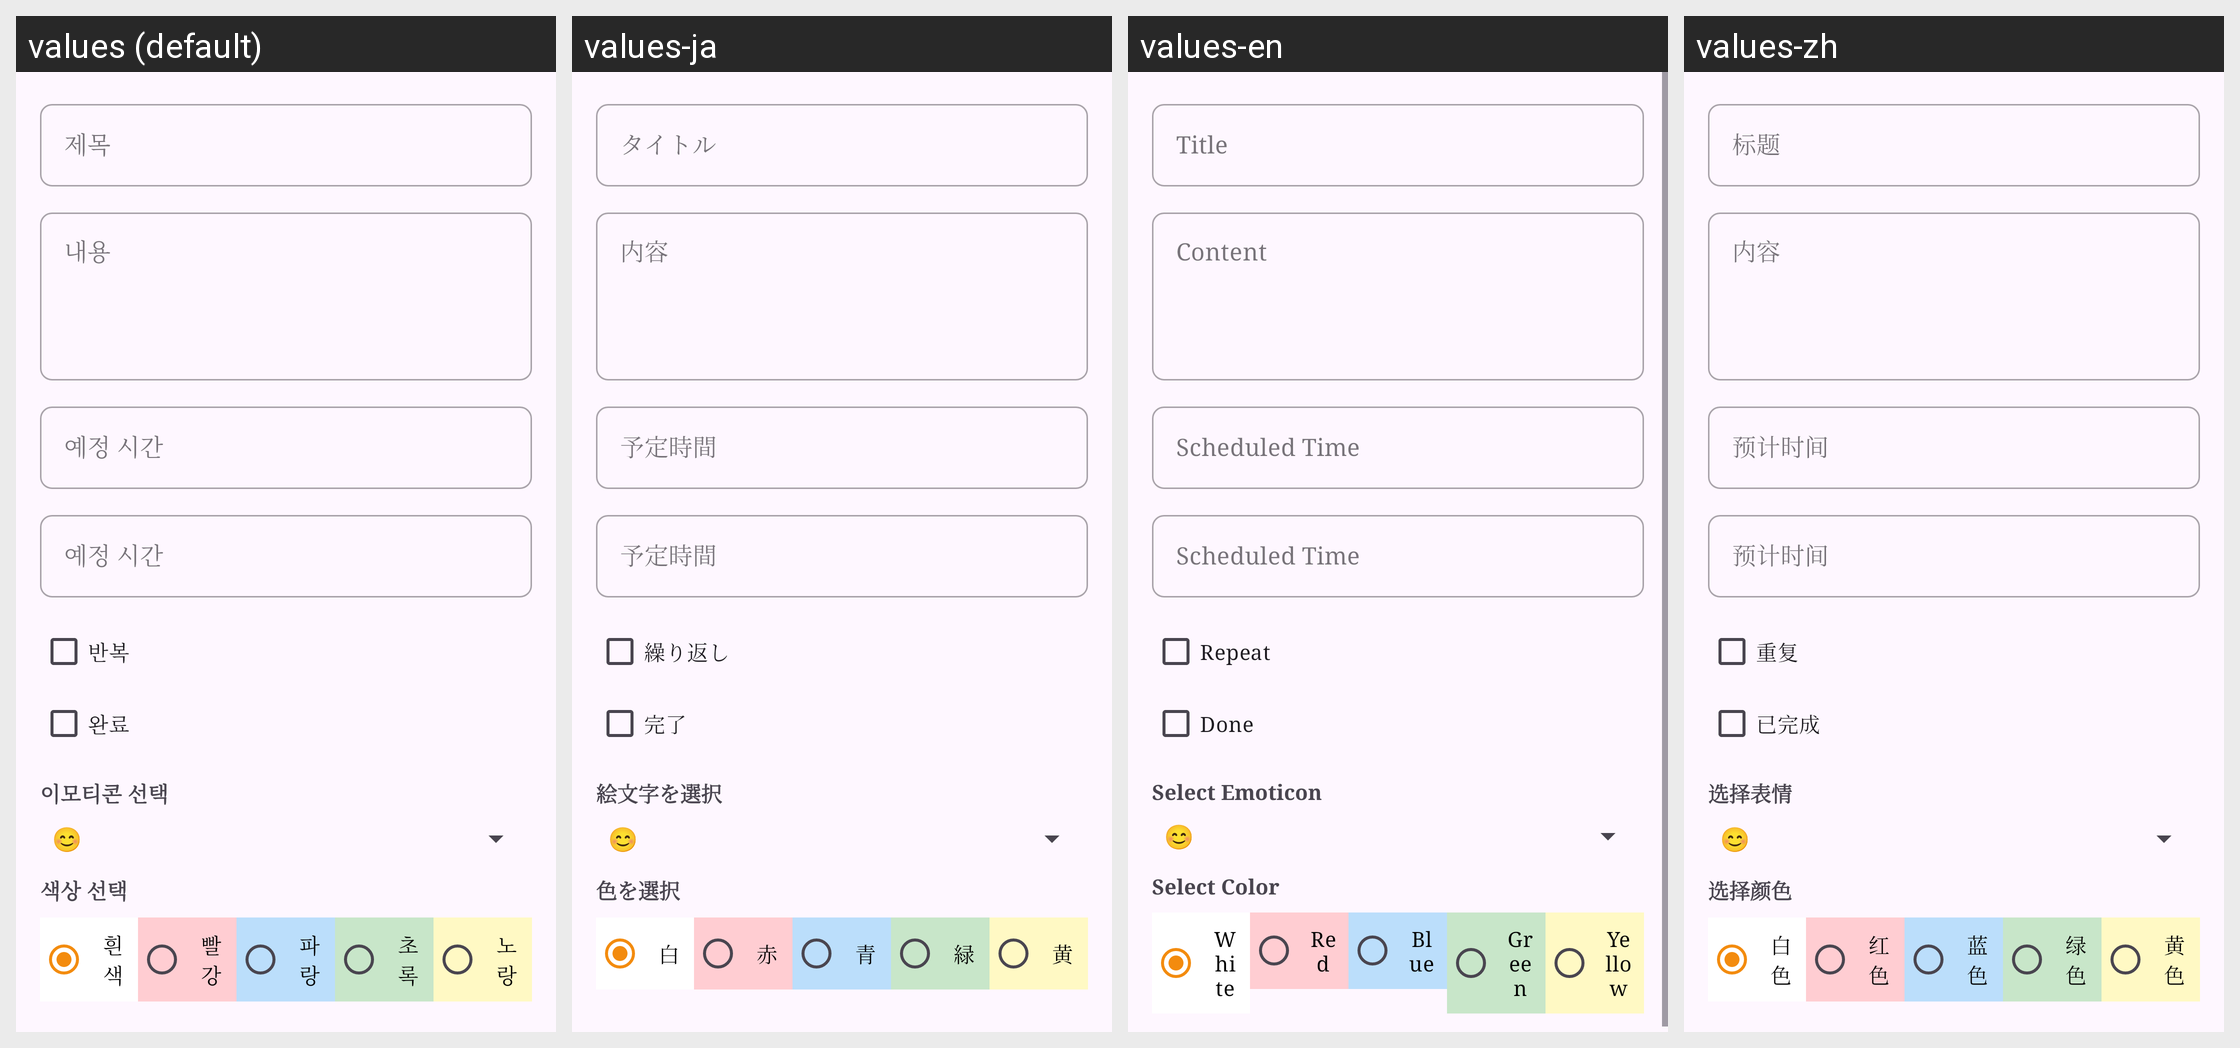

Translations of the strings shown on this Android screen, per locale in the grid:
Android screen res/layout/dialog_todo.xml rendered under 4 locales, left to right: values (default), values-ja, values-en, values-zh. Device: Nexus 5 (rendered at 1080×1920; each locale shown at half size, 540×960, under a caption strip naming it); theme Theme.GoodRoutine.
Strings drawn on this screen, with the default value and each locale's value (text and hints the layout hard-codes, and strings that could not be matched under every locale, appear in the picture but are not listed):

label_title
  values: 제목
  values-ja: タイトル
  values-en: Title
  values-zh: 标题

label_content
  values: 내용
  values-ja: 内容
  values-en: Content
  values-zh: 内容

title_confirm_time
  values: 예정 시간
  values-ja: 予定時間
  values-en: Scheduled Time
  values-zh: 预计时间

repeat_label
  values: 반복
  values-ja: 繰り返し
  values-en: Repeat
  values-zh: 重复

status_done
  values: 완료
  values-ja: 完了
  values-en: Done
  values-zh: 已完成

label_select_emoticon
  values: 이모티콘 선택
  values-ja: 絵文字を選択
  values-en: Select Emoticon
  values-zh: 选择表情

label_select_color
  values: 색상 선택
  values-ja: 色を選択
  values-en: Select Color
  values-zh: 选择颜色

color_white
  values: 흰색
  values-ja: 白
  values-en: White
  values-zh: 白色

color_red
  values: 빨강
  values-ja: 赤
  values-en: Red
  values-zh: 红色

color_blue
  values: 파랑
  values-ja: 青
  values-en: Blue
  values-zh: 蓝色

color_green
  values: 초록
  values-ja: 緑
  values-en: Green
  values-zh: 绿色

color_yellow
  values: 노랑
  values-ja: 黄
  values-en: Yellow
  values-zh: 黄色
